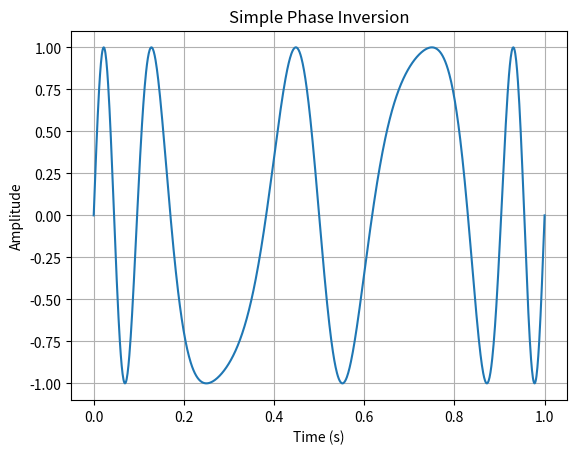

This figure's Python source:
import numpy as np
import matplotlib.pyplot as plt

# Time array
t = np.linspace(0, 1, 1000)  # 1 second, 1000 points
frequency = 5  # Hz for the carrier wave
modulation_frequency = 1  # Hz for phase inversion

# Simple Phase Inversion
phi = np.pi * (t * modulation_frequency % 1 < 0.5)
signal = np.sin(2 * np.pi * frequency * t + phi)

# Gradual Phase Shift
phi = np.pi * (t * modulation_frequency % 1)
signal = np.sin(2 * np.pi * frequency * t + phi)

# Sawtooth Phase Shift
phi = 2 * np.pi * (t * modulation_frequency % 1)
signal = np.sin(2 * np.pi * frequency * t + phi)

# Customized Phase Shift
phi = np.pi * np.sin(2 * np.pi * modulation_frequency * t) + np.pi/2 * np.sin(4 * np.pi * modulation_frequency * t)
signal = np.sin(2 * np.pi * frequency * t + phi)

# Plot
plt.plot(t, signal)
plt.title('Simple Phase Inversion')
plt.xlabel('Time (s)')
plt.ylabel('Amplitude')
plt.grid(True)
plt.show()
